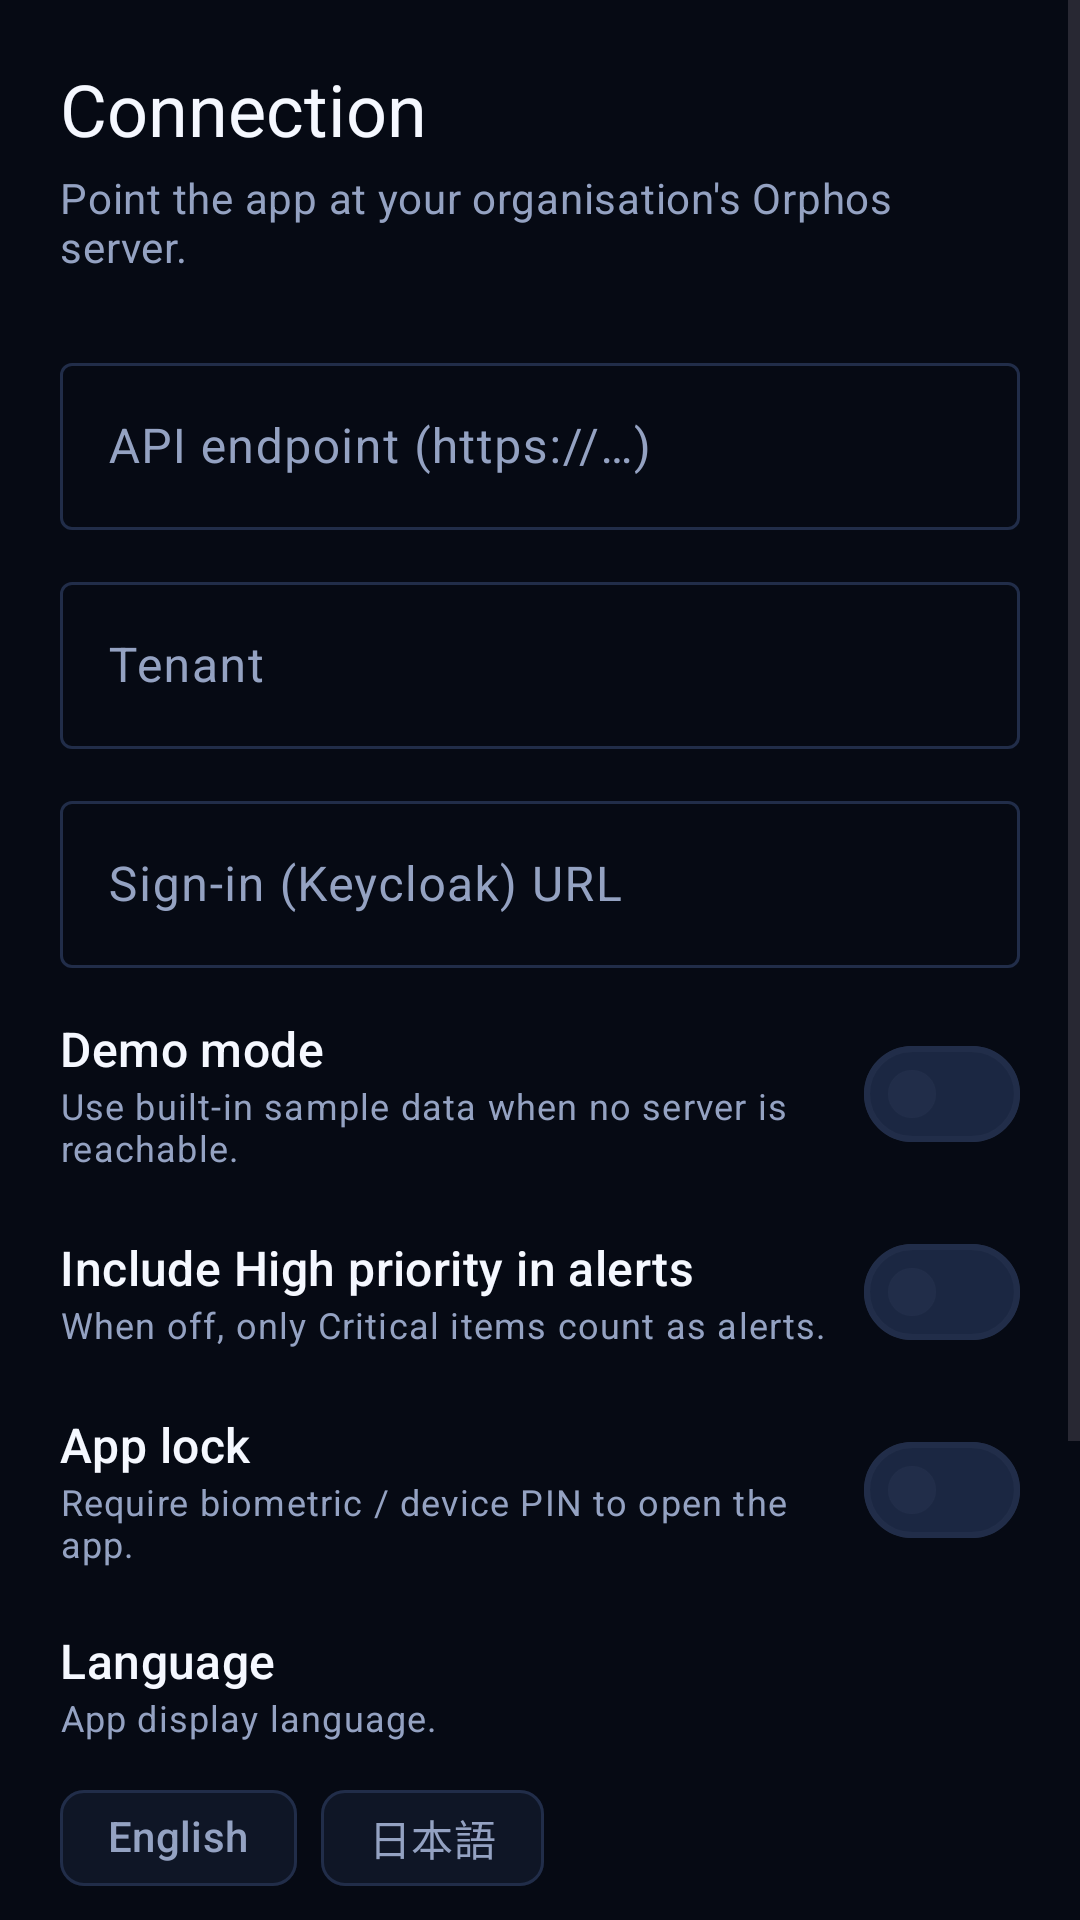

Here is an Android app screen rendered from its layout file. Give the layout XML and the strings, colors and styles it references.
<!-- AndroidManifest.xml: application theme Theme.Orphos -->
<!-- res/layout/activity_settings.xml -->
<?xml version="1.0" encoding="utf-8"?>
<ScrollView xmlns:android="http://schemas.android.com/apk/res/android"
    xmlns:app="http://schemas.android.com/apk/res-auto"
    android:layout_width="match_parent"
    android:layout_height="match_parent"
    android:background="?android:attr/colorBackground"
    android:fitsSystemWindows="true">

    <LinearLayout
        android:layout_width="match_parent"
        android:layout_height="wrap_content"
        android:orientation="vertical"
        android:padding="20dp">

        <TextView
            android:layout_width="wrap_content"
            android:layout_height="wrap_content"
            android:text="@string/settings_title"
            android:textAppearance="?attr/textAppearanceHeadlineSmall"
            android:textColor="?attr/colorOnSurface" />

        <TextView
            android:layout_width="match_parent"
            android:layout_height="wrap_content"
            android:layout_marginTop="4dp"
            android:text="@string/settings_subtitle"
            android:textAppearance="?attr/textAppearanceBodyMedium"
            android:textColor="?attr/colorOnSurfaceVariant" />

        <com.google.android.material.textfield.TextInputLayout
            android:layout_width="match_parent"
            android:layout_height="wrap_content"
            android:layout_marginTop="24dp"
            android:hint="@string/settings_base_url"
            style="@style/Widget.Material3.TextInputLayout.OutlinedBox">

            <com.google.android.material.textfield.TextInputEditText
                android:id="@+id/cfg_base_url"
                android:layout_width="match_parent"
                android:layout_height="wrap_content"
                android:inputType="textUri"
                android:maxLines="1" />
        </com.google.android.material.textfield.TextInputLayout>

        <com.google.android.material.textfield.TextInputLayout
            android:layout_width="match_parent"
            android:layout_height="wrap_content"
            android:layout_marginTop="12dp"
            android:hint="@string/settings_tenant"
            style="@style/Widget.Material3.TextInputLayout.OutlinedBox">

            <com.google.android.material.textfield.TextInputEditText
                android:id="@+id/cfg_tenant"
                android:layout_width="match_parent"
                android:layout_height="wrap_content"
                android:inputType="text"
                android:maxLines="1" />
        </com.google.android.material.textfield.TextInputLayout>

        
        <com.google.android.material.textfield.TextInputLayout
            android:layout_width="match_parent"
            android:layout_height="wrap_content"
            android:layout_marginTop="12dp"
            android:hint="@string/settings_keycloak_url"
            style="@style/Widget.Material3.TextInputLayout.OutlinedBox">

            <com.google.android.material.textfield.TextInputEditText
                android:id="@+id/cfg_keycloak_url"
                android:layout_width="match_parent"
                android:layout_height="wrap_content"
                android:inputType="textUri"
                android:maxLines="1" />
        </com.google.android.material.textfield.TextInputLayout>

        <LinearLayout
            android:layout_width="match_parent"
            android:layout_height="wrap_content"
            android:orientation="horizontal"
            android:gravity="center_vertical"
            android:layout_marginTop="16dp">

            <LinearLayout
                android:layout_width="0dp"
                android:layout_height="wrap_content"
                android:layout_weight="1"
                android:orientation="vertical">

                <TextView
                    android:layout_width="wrap_content"
                    android:layout_height="wrap_content"
                    android:text="@string/settings_demo"
                    android:textAppearance="?attr/textAppearanceTitleMedium"
                    android:textColor="?attr/colorOnSurface" />

                <TextView
                    android:layout_width="wrap_content"
                    android:layout_height="wrap_content"
                    android:text="@string/settings_demo_hint"
                    android:textAppearance="?attr/textAppearanceBodySmall"
                    android:textColor="?attr/colorOnSurfaceVariant" />
            </LinearLayout>

            <com.google.android.material.materialswitch.MaterialSwitch
                android:id="@+id/cfg_demo"
                android:layout_width="wrap_content"
                android:layout_height="wrap_content" />
        </LinearLayout>

        <LinearLayout
            android:layout_width="match_parent"
            android:layout_height="wrap_content"
            android:orientation="horizontal"
            android:gravity="center_vertical"
            android:layout_marginTop="16dp">

            <LinearLayout
                android:layout_width="0dp"
                android:layout_height="wrap_content"
                android:layout_weight="1"
                android:orientation="vertical">

                <TextView
                    android:layout_width="wrap_content"
                    android:layout_height="wrap_content"
                    android:text="@string/settings_alerts_high"
                    android:textAppearance="?attr/textAppearanceTitleMedium"
                    android:textColor="?attr/colorOnSurface" />

                <TextView
                    android:layout_width="wrap_content"
                    android:layout_height="wrap_content"
                    android:text="@string/settings_alerts_high_hint"
                    android:textAppearance="?attr/textAppearanceBodySmall"
                    android:textColor="?attr/colorOnSurfaceVariant" />
            </LinearLayout>

            <com.google.android.material.materialswitch.MaterialSwitch
                android:id="@+id/cfg_alerts_high"
                android:layout_width="wrap_content"
                android:layout_height="wrap_content" />
        </LinearLayout>

        <LinearLayout
            android:layout_width="match_parent"
            android:layout_height="wrap_content"
            android:orientation="horizontal"
            android:gravity="center_vertical"
            android:layout_marginTop="16dp">

            <LinearLayout
                android:layout_width="0dp"
                android:layout_height="wrap_content"
                android:layout_weight="1"
                android:orientation="vertical">

                <TextView
                    android:layout_width="wrap_content"
                    android:layout_height="wrap_content"
                    android:text="@string/settings_app_lock"
                    android:textAppearance="?attr/textAppearanceTitleMedium"
                    android:textColor="?attr/colorOnSurface" />

                <TextView
                    android:layout_width="wrap_content"
                    android:layout_height="wrap_content"
                    android:text="@string/settings_app_lock_hint"
                    android:textAppearance="?attr/textAppearanceBodySmall"
                    android:textColor="?attr/colorOnSurfaceVariant" />
            </LinearLayout>

            <com.google.android.material.materialswitch.MaterialSwitch
                android:id="@+id/cfg_app_lock"
                android:layout_width="wrap_content"
                android:layout_height="wrap_content" />
        </LinearLayout>

        <TextView
            android:layout_width="wrap_content"
            android:layout_height="wrap_content"
            android:layout_marginTop="20dp"
            android:text="@string/settings_language"
            android:textAppearance="?attr/textAppearanceTitleMedium"
            android:textColor="?attr/colorOnSurface" />
        <TextView
            android:layout_width="wrap_content"
            android:layout_height="wrap_content"
            android:text="@string/settings_language_hint"
            android:textAppearance="?attr/textAppearanceBodySmall"
            android:textColor="?attr/colorOnSurfaceVariant" />

        <com.google.android.material.chip.ChipGroup
            android:id="@+id/cfg_lang_group"
            android:layout_width="match_parent"
            android:layout_height="wrap_content"
            android:layout_marginTop="8dp"
            app:singleLine="false"
            app:selectionRequired="true"
            app:singleSelection="true">
            <com.google.android.material.chip.Chip
                android:id="@+id/lang_en" style="@style/Widget.Material3.Chip.Filter"
                android:layout_width="wrap_content" android:layout_height="wrap_content"
                android:text="@string/lang_english" />
            <com.google.android.material.chip.Chip
                android:id="@+id/lang_ja" style="@style/Widget.Material3.Chip.Filter"
                android:layout_width="wrap_content" android:layout_height="wrap_content"
                android:text="@string/lang_japanese" />
        </com.google.android.material.chip.ChipGroup>

        <com.google.android.material.button.MaterialButton
            android:id="@+id/cfg_save"
            android:layout_width="match_parent"
            android:layout_height="wrap_content"
            android:layout_marginTop="28dp"
            android:text="@string/settings_save" />

        <com.google.android.material.button.MaterialButton
            android:id="@+id/cfg_privacy"
            style="@style/Widget.Material3.Button.TextButton"
            android:layout_width="match_parent"
            android:layout_height="wrap_content"
            android:layout_marginTop="8dp"
            android:text="@string/privacy_title" />

        <com.google.android.material.button.MaterialButton
            android:id="@+id/cfg_sign_out"
            style="@style/Widget.Material3.Button.OutlinedButton"
            android:layout_width="match_parent"
            android:layout_height="wrap_content"
            android:layout_marginTop="16dp"
            android:text="@string/sign_out" />
    </LinearLayout>
</ScrollView>
<!-- resources referenced by this layout -->
<resources>
  <string name="lang_english">English</string>
  <string name="lang_japanese">日本語</string>
  <string name="privacy_title">Privacy &amp; data</string>
  <string name="settings_alerts_high">Include High priority in alerts</string>
  <string name="settings_alerts_high_hint">When off, only Critical items count as alerts.</string>
  <string name="settings_app_lock">App lock</string>
  <string name="settings_app_lock_hint">Require biometric / device PIN to open the app.</string>
  <string name="settings_base_url">API endpoint (https://…)</string>
  <string name="settings_demo">Demo mode</string>
  <string name="settings_demo_hint">Use built-in sample data when no server is reachable.</string>
  <string name="settings_keycloak_url">Sign-in (Keycloak) URL</string>
  <string name="settings_language">Language</string>
  <string name="settings_language_hint">App display language.</string>
  <string name="settings_save">Save</string>
  <string name="settings_subtitle">Point the app at your organisation\'s Orphos server.</string>
  <string name="settings_tenant">Tenant</string>
  <string name="settings_title">Connection</string>
  <string name="sign_out">Sign out</string>
  <color name="primary">#2F6BFF</color>
  <color name="on_primary">#FFFFFF</color>
  <color name="md_primary_container_light">#14213F</color>
  <color name="md_on_primary_container_light">#CFE0FF</color>
  <color name="brand_purple">#9B6BFF</color>
  <color name="surface_2">#151F35</color>
  <color name="md_on_secondary_container_light">#AAC0EC</color>
  <color name="green">#2FD08A</color>
  <color name="red">#F0524B</color>
  <color name="bg">#060A14</color>
  <color name="surface">#0F1626</color>
  <color name="text">#F5F8FF</color>
  <color name="text_secondary">#94A2C2</color>
  <color name="border">#212D49</color>
  <color name="surface_3">#1B2742</color>
  <style name="ThemeOverlay.Orphos.Dialog" parent="ThemeOverlay.Material3.MaterialAlertDialog">
          <item name="colorSurface">@color/surface_2</item>
          <item name="colorSurfaceContainerHigh">@color/surface_2</item>
          <item name="colorOnSurface">@color/text</item>
          <item name="colorOnSurfaceVariant">@color/text_secondary</item>
          <item name="android:colorBackground">@color/surface_2</item>
          <item name="colorPrimary">@color/primary</item>
          <item name="android:textColorPrimary">@color/text</item>
          <item name="android:textColorSecondary">@color/text_secondary</item>
          <item name="android:textColorHint">@color/text_muted</item>
      </style>
  <color name="text_muted">#63708D</color>
</resources>
